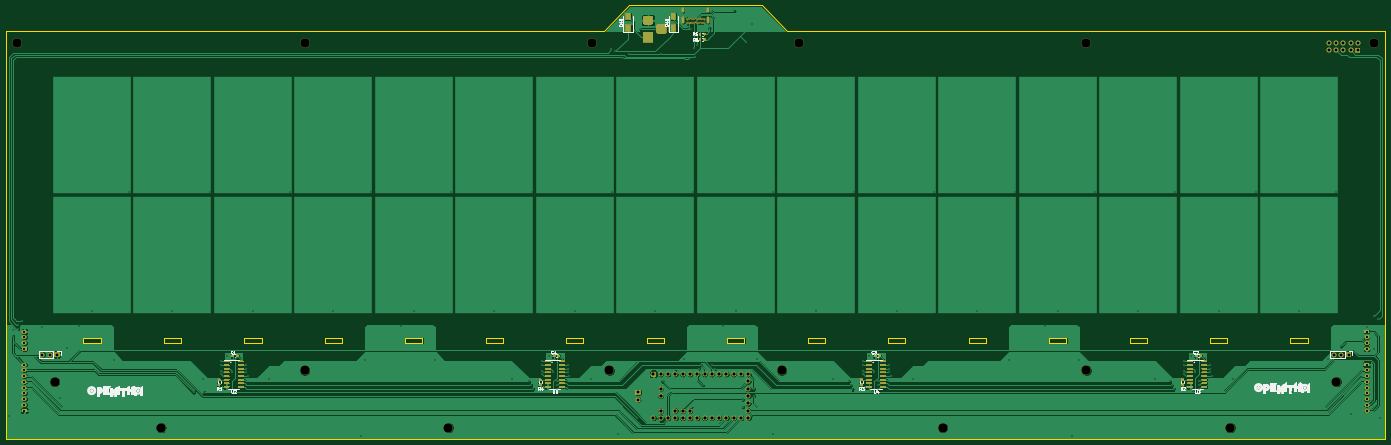
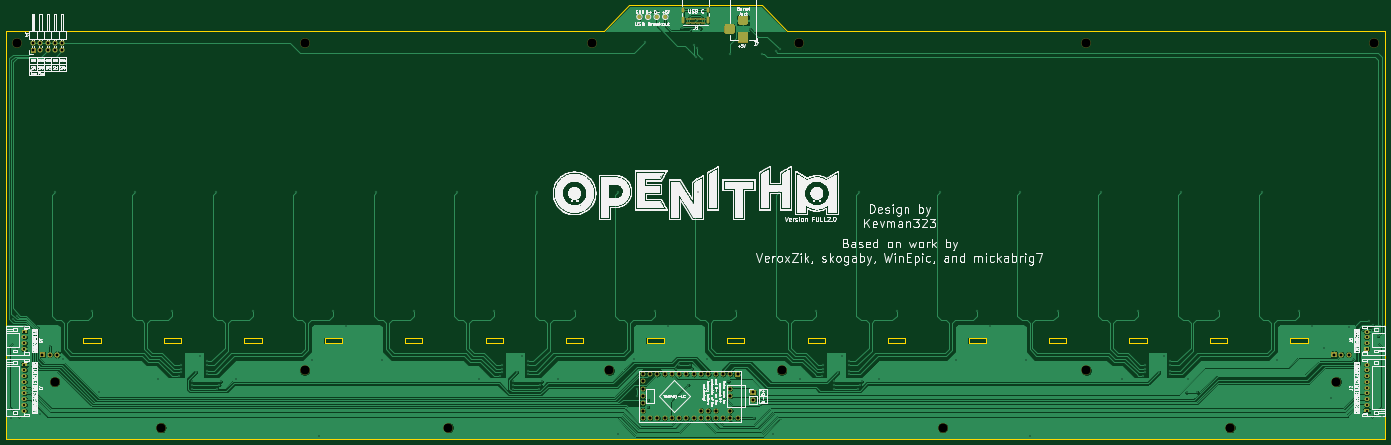
Circuit board: 11 layer files. Board 480.0 x 151.0 mm.
- bottom_copper: OpeNITHM-full-B_Cu.gbr (303612 bytes)
- bottom_mask: OpeNITHM-full-B_Mask.gbr (30952 bytes)
- paste: OpeNITHM-full-B_Paste.gbr (500 bytes)
- bottom_silk: OpeNITHM-full-B_SilkS.gbr (270164 bytes)
- outline: OpeNITHM-full-Edge_Cuts.gbr (4280 bytes)
- top_copper: OpeNITHM-full-F_Cu.gbr (356853 bytes)
- top_mask: OpeNITHM-full-F_Mask.gbr (61138 bytes)
- paste: OpeNITHM-full-F_Paste.gbr (29609 bytes)
- top_silk: OpeNITHM-full-F_SilkS.gbr (42839 bytes)
- drill: OpeNITHM-full-NPTH.drl (546 bytes)
- drill: OpeNITHM-full-PTH.drl (4401 bytes)

=== bottom_copper: OpeNITHM-full-B_Cu.gbr (303612 bytes, source omitted) ===
=== bottom_mask: OpeNITHM-full-B_Mask.gbr (30952 bytes, source omitted) ===
=== paste: OpeNITHM-full-B_Paste.gbr ===
G04 #@! TF.GenerationSoftware,KiCad,Pcbnew,(5.1.7)-1*
G04 #@! TF.CreationDate,2021-02-18T19:39:08-05:00*
G04 #@! TF.ProjectId,OpeNITHM-full,4f70654e-4954-4484-9d2d-66756c6c2e6b,rev?*
G04 #@! TF.SameCoordinates,Original*
G04 #@! TF.FileFunction,Paste,Bot*
G04 #@! TF.FilePolarity,Positive*
%FSLAX46Y46*%
G04 Gerber Fmt 4.6, Leading zero omitted, Abs format (unit mm)*
G04 Created by KiCad (PCBNEW (5.1.7)-1) date 2021-02-18 19:39:08*
%MOMM*%
%LPD*%
G01*
G04 APERTURE LIST*
G04 APERTURE END LIST*
M02*

=== bottom_silk: OpeNITHM-full-B_SilkS.gbr (270164 bytes, source omitted) ===
=== outline: OpeNITHM-full-Edge_Cuts.gbr ===
G04 #@! TF.GenerationSoftware,KiCad,Pcbnew,(5.1.7)-1*
G04 #@! TF.CreationDate,2021-02-18T19:39:09-05:00*
G04 #@! TF.ProjectId,OpeNITHM-full,4f70654e-4954-4484-9d2d-66756c6c2e6b,rev?*
G04 #@! TF.SameCoordinates,Original*
G04 #@! TF.FileFunction,Profile,NP*
%FSLAX46Y46*%
G04 Gerber Fmt 4.6, Leading zero omitted, Abs format (unit mm)*
G04 Created by KiCad (PCBNEW (5.1.7)-1) date 2021-02-18 19:39:09*
%MOMM*%
%LPD*%
G01*
G04 APERTURE LIST*
G04 #@! TA.AperFunction,Profile*
%ADD10C,0.150000*%
G04 #@! TD*
G04 APERTURE END LIST*
D10*
X355000000Y-120700000D02*
X355000000Y-122500000D01*
X327000000Y-120700000D02*
X327000000Y-122500000D01*
X299000000Y-120700000D02*
X299000000Y-122500000D01*
X271000000Y-120700000D02*
X271000000Y-122500000D01*
X243000000Y-120700000D02*
X243000000Y-122500000D01*
X215000000Y-120700000D02*
X215000000Y-122500000D01*
X187000000Y-120700000D02*
X187000000Y-122500000D01*
X159000000Y-120700000D02*
X159000000Y-122500000D01*
X131000000Y-120700000D02*
X131000000Y-122500000D01*
X103000000Y-120700000D02*
X103000000Y-122500000D01*
X75000000Y-120700000D02*
X75000000Y-122500000D01*
X47000000Y-120700000D02*
X47000000Y-122500000D01*
X19000000Y-120700000D02*
X19000000Y-122500000D01*
X-9000000Y-120700000D02*
X-9000000Y-122500000D01*
X-37000000Y-120700000D02*
X-37000000Y-122500000D01*
X361000000Y-120700000D02*
X355000000Y-120700000D01*
X333000000Y-120700000D02*
X327000000Y-120700000D01*
X305000000Y-120700000D02*
X299000000Y-120700000D01*
X277000000Y-120700000D02*
X271000000Y-120700000D01*
X249000000Y-120700000D02*
X243000000Y-120700000D01*
X221000000Y-120700000D02*
X215000000Y-120700000D01*
X193000000Y-120700000D02*
X187000000Y-120700000D01*
X165000000Y-120700000D02*
X159000000Y-120700000D01*
X137000000Y-120700000D02*
X131000000Y-120700000D01*
X109000000Y-120700000D02*
X103000000Y-120700000D01*
X81000000Y-120700000D02*
X75000000Y-120700000D01*
X53000000Y-120700000D02*
X47000000Y-120700000D01*
X25000000Y-120700000D02*
X19000000Y-120700000D01*
X-3000000Y-120700000D02*
X-9000000Y-120700000D01*
X-31000000Y-120700000D02*
X-37000000Y-120700000D01*
X361000000Y-120700000D02*
X361000000Y-122500000D01*
X333000000Y-120700000D02*
X333000000Y-122500000D01*
X305000000Y-120700000D02*
X305000000Y-122500000D01*
X277000000Y-120700000D02*
X277000000Y-122500000D01*
X249000000Y-120700000D02*
X249000000Y-122500000D01*
X221000000Y-120700000D02*
X221000000Y-122500000D01*
X193000000Y-120700000D02*
X193000000Y-122500000D01*
X165000000Y-120700000D02*
X165000000Y-122500000D01*
X137000000Y-120700000D02*
X137000000Y-122500000D01*
X109000000Y-120700000D02*
X109000000Y-122500000D01*
X81000000Y-120700000D02*
X81000000Y-122500000D01*
X53000000Y-120700000D02*
X53000000Y-122500000D01*
X25000000Y-120700000D02*
X25000000Y-122500000D01*
X-3000000Y-120700000D02*
X-3000000Y-122500000D01*
X-31000000Y-120700000D02*
X-31000000Y-122500000D01*
X361000000Y-122500000D02*
X355000000Y-122500000D01*
X327000000Y-122500000D02*
X333000000Y-122500000D01*
X299000000Y-122500000D02*
X305000000Y-122500000D01*
X271000000Y-122500000D02*
X277000000Y-122500000D01*
X243000000Y-122500000D02*
X249000000Y-122500000D01*
X215000000Y-122500000D02*
X221000000Y-122500000D01*
X187000000Y-122500000D02*
X193000000Y-122500000D01*
X159000000Y-122500000D02*
X165000000Y-122500000D01*
X131000000Y-122500000D02*
X137000000Y-122500000D01*
X103000000Y-122500000D02*
X109000000Y-122500000D01*
X75000000Y-122500000D02*
X81000000Y-122500000D01*
X47000000Y-122500000D02*
X53000000Y-122500000D01*
X19000000Y-122500000D02*
X25000000Y-122500000D01*
X-9000000Y-122500000D02*
X-3000000Y-122500000D01*
X-37000000Y-122500000D02*
X-31000000Y-122500000D01*
X-59000000Y-120700000D02*
X-65000000Y-120700000D01*
X-65000000Y-122500000D02*
X-59000000Y-122500000D01*
X-59000000Y-120700000D02*
X-59000000Y-122500000D01*
X-65000000Y-120700000D02*
X-65000000Y-122500000D01*
X148000000Y-5000000D02*
X171000000Y-5000000D01*
X180000000Y-14000000D02*
X388000000Y-14000000D01*
X116000000Y-14000000D02*
X125000000Y-5000000D01*
X180000000Y-14000000D02*
X171000000Y-5000000D01*
X125000000Y-5000000D02*
X148000000Y-5000000D01*
X-92000000Y-14000000D02*
X-92000000Y-156000000D01*
X388000000Y-156000000D02*
X-92000000Y-156000000D01*
X388000000Y-14000000D02*
X388000000Y-156000000D01*
X-92000000Y-14000000D02*
X116000000Y-14000000D01*
M02*

=== top_copper: OpeNITHM-full-F_Cu.gbr (356853 bytes, source omitted) ===
=== top_mask: OpeNITHM-full-F_Mask.gbr (61138 bytes, source omitted) ===
=== paste: OpeNITHM-full-F_Paste.gbr (29609 bytes, source omitted) ===
=== top_silk: OpeNITHM-full-F_SilkS.gbr (42839 bytes, source omitted) ===
=== drill: OpeNITHM-full-NPTH.drl ===
M48
; DRILL file {KiCad (5.1.7)-1} date 02/18/21 19:39:10
; FORMAT={-:-/ absolute / inch / decimal}
; #@! TF.CreationDate,2021-02-18T19:39:10-05:00
; #@! TF.GenerationSoftware,Kicad,Pcbnew,(5.1.7)-1
; #@! TF.FileFunction,NonPlated,1,2,NPTH
FMAT,2
INCH
T1C0.1260
%
G90
G05
T1
X-2.9528Y-5.3543
X15.1181Y-0.7087
X0.4724Y-0.7087
X4.4094Y-0.7087
X2.4409Y-5.9843
X7.2441Y-0.7087
X13.1496Y-5.9843
X-3.4646Y-0.7087
X0.4724Y-5.1969
X4.6457Y-5.1969
X11.1811Y-0.7087
X7.0079Y-5.1969
X9.2126Y-5.9843
X14.6063Y-5.3543
X11.1811Y-5.1969
X-1.4961Y-5.9843
T0
M30

=== drill: OpeNITHM-full-PTH.drl ===
M48
; DRILL file {KiCad (5.1.7)-1} date 02/18/21 19:39:10
; FORMAT={-:-/ absolute / inch / decimal}
; #@! TF.CreationDate,2021-02-18T19:39:10-05:00
; #@! TF.GenerationSoftware,Kicad,Pcbnew,(5.1.7)-1
; #@! TF.FileFunction,Plated,1,2,PTH
FMAT,2
INCH
T1C0.0157
T2C0.0236
T3C0.0295
T4C0.0394
T5C0.0433
%
G90
G05
T1
X-3.575Y-5.825
X-3.525Y-4.65
X-3.525Y-4.725
X-3.45Y-4.575
X-3.45Y-4.625
X-3.4Y-4.525
X-3.125Y-4.6
X-2.875Y-5.575
X-2.7795Y-4.8858
X-2.6181Y-4.5866
X-2.4409Y-4.3898
X-2.1457Y-5.0591
X-1.9291Y-2.7559
X-1.3386Y-4.3898
X-1.05Y-5.5
X-0.9252Y-5.315
X-0.9Y-5.5
X-0.8268Y-2.7559
X-0.675Y-5.075
X-0.675Y-5.125
X-0.675Y-5.2
X-0.675Y-5.25
X-0.5906Y-5.0
X-0.525Y-5.225
X-0.325Y-5.125
X-0.325Y-5.175
X-0.325Y-5.225
X-0.3Y-5.27
X-0.2362Y-4.3898
X-0.0197Y-5.315
X0.2756Y-2.7559
X0.8661Y-4.3898
X1.2402Y-6.1024
X1.2992Y-5.0591
X1.378Y-2.7559
X1.7913Y-4.5866
X1.9685Y-4.3898
X2.2638Y-5.0591
X2.4803Y-2.7559
X3.0709Y-4.3898
X3.3071Y-5.315
X3.55Y-5.35
X3.575Y-5.4
X3.5827Y-2.7559
X3.6Y-5.45
X3.725Y-5.075
X3.725Y-5.125
X3.725Y-5.2
X3.725Y-5.25
X3.8189Y-5.0
X3.875Y-5.225
X3.925Y-5.35
X3.925Y-5.4
X3.925Y-5.45
X4.075Y-5.125
X4.075Y-5.175
X4.075Y-5.225
X4.1Y-5.27
X4.1732Y-4.3898
X4.3898Y-5.315
X4.675Y-0.8
X4.685Y-2.7559
X4.7268Y-0.8268
X4.7638Y-6.063
X4.9089Y-0.8661
X5.025Y-5.85
X5.075Y-0.525
X5.2756Y-4.3898
X5.3543Y-0.8661
X5.375Y-5.35
X5.67Y-5.04
X5.7375Y-0.9375
X5.7583Y-0.5149
X5.7874Y-2.7559
X5.8098Y-0.7783
X5.825Y-0.9
X5.8433Y-0.7449
X5.875Y-5.175
X5.9Y-5.125
X5.925Y-5.4
X6.0173Y-0.5118
X6.05Y-5.125
X6.1Y-5.175
X6.2008Y-4.5866
X6.3583Y-0.2756
X6.378Y-4.3898
X6.475Y-5.6
X6.475Y-5.7
X6.525Y-0.7
X6.5945Y-0.4528
X6.625Y-5.45
X6.625Y-5.55
X6.6732Y-5.0394
X6.8898Y-2.7559
X6.8898Y-6.063
X7.4803Y-4.3898
X7.7165Y-5.315
X7.925Y-5.35
X7.95Y-5.4
X7.975Y-5.45
X7.9921Y-2.7559
X8.125Y-5.075
X8.125Y-5.125
X8.125Y-5.2
X8.125Y-5.25
X8.2087Y-5.0
X8.275Y-5.225
X8.325Y-5.35
X8.325Y-5.4
X8.325Y-5.45
X8.475Y-5.125
X8.475Y-5.175
X8.475Y-5.225
X8.5Y-5.275
X8.5827Y-4.3898
X8.7992Y-5.315
X9.0945Y-2.7559
X9.685Y-4.3898
X10.1181Y-5.0591
X10.1969Y-2.7559
X10.6102Y-4.5866
X10.7874Y-4.3898
X10.9843Y-6.1024
X11.0827Y-5.0591
X11.2992Y-2.7559
X11.8898Y-4.3898
X12.126Y-5.315
X12.325Y-5.35
X12.35Y-5.4
X12.375Y-5.45
X12.4016Y-2.7559
X12.525Y-5.075
X12.525Y-5.125
X12.525Y-5.2
X12.525Y-5.25
X12.6181Y-5.0
X12.675Y-5.225
X12.725Y-5.35
X12.725Y-5.4
X12.725Y-5.45
X12.875Y-5.125
X12.875Y-5.175
X12.875Y-5.225
X12.9Y-5.275
X12.9921Y-4.3898
X13.189Y-5.315
X13.5039Y-2.7559
X13.9961Y-5.4921
X14.0945Y-4.3898
X14.4882Y-5.0394
X14.6063Y-2.7559
X14.6735Y-4.8689
X14.8Y-5.8
X15.025Y-4.6
X15.1181Y-4.9016
X15.125Y-4.45
X15.175Y-4.5
X15.2Y-5.85
X5.7094Y-0.3839
X5.7094Y-0.437
X5.7429Y-0.3839
X5.7429Y-0.437
X5.7764Y-0.3839
X5.7764Y-0.437
X5.8098Y-0.3839
X5.8098Y-0.437
X5.8433Y-0.3839
X5.8433Y-0.437
X5.8768Y-0.3839
X5.8768Y-0.437
X5.9102Y-0.3839
X5.9102Y-0.437
X5.9437Y-0.3839
X5.9437Y-0.437
T3
X15.0197Y-4.6654
X15.0197Y-4.7441
X15.0197Y-4.8228
X15.0197Y-4.9016
X-3.3661Y-5.1181
X-3.3661Y-5.1969
X-3.3661Y-5.2756
X-3.3661Y-5.3543
X-3.3661Y-5.4331
X-3.3661Y-5.5118
X-3.3661Y-5.5906
X-3.3661Y-5.6693
X-3.3661Y-5.748
X-3.3661Y-4.6654
X-3.3661Y-4.7441
X-3.3661Y-4.8228
X-3.3661Y-4.9016
X15.0197Y-5.1181
X15.0197Y-5.1969
X15.0197Y-5.2756
X15.0197Y-5.3543
X15.0197Y-5.4331
X15.0197Y-5.5118
X15.0197Y-5.5906
X15.0197Y-5.6693
X15.0197Y-5.748
T4
X14.5736Y-4.9803
X14.6736Y-4.9803
X14.7736Y-4.9803
X5.0394Y-5.5
X5.0394Y-5.6
X14.5Y-0.7125
X14.5Y-0.8125
X14.6Y-0.7125
X14.6Y-0.8125
X14.7Y-0.7125
X14.7Y-0.8125
X14.8Y-0.7125
X14.8Y-0.8125
X14.9Y-0.7125
X14.9Y-0.8125
X-3.1201Y-4.9803
X-3.0201Y-4.9803
X-2.9201Y-4.9803
T5
X5.25Y-5.25
X5.25Y-5.85
X5.35Y-5.25
X5.35Y-5.45
X5.35Y-5.55
X5.35Y-5.75
X5.35Y-5.85
X5.45Y-5.25
X5.45Y-5.85
X5.55Y-5.25
X5.55Y-5.75
X5.55Y-5.85
X5.65Y-5.25
X5.65Y-5.75
X5.65Y-5.85
X5.75Y-5.25
X5.75Y-5.75
X5.75Y-5.85
X5.85Y-5.25
X5.85Y-5.85
X5.95Y-5.25
X5.95Y-5.85
X6.05Y-5.25
X6.05Y-5.85
X6.15Y-5.25
X6.15Y-5.85
X6.25Y-5.25
X6.25Y-5.85
X6.35Y-5.25
X6.35Y-5.85
X6.45Y-5.25
X6.45Y-5.85
X6.55Y-5.25
X6.55Y-5.35
X6.55Y-5.45
X6.55Y-5.55
X6.55Y-5.65
X6.55Y-5.75
X6.55Y-5.85
T2
G00X5.6563Y-0.2496
M15
G01X5.6563Y-0.2811
M16
G05
G00X5.6563Y-0.3689
M15
G01X5.6563Y-0.428
M16
G05
G00X5.9969Y-0.2496
M15
G01X5.9969Y-0.2811
M16
G05
G00X5.9969Y-0.3689
M15
G01X5.9969Y-0.428
M16
G05
T4
G00X5.2144Y-0.4016
M15
G01X5.1356Y-0.4016
M16
G05
G00X5.2144Y-0.6378
M15
G01X5.1356Y-0.6378
M16
G05
G00X5.36Y-0.4803
M15
G01X5.36Y-0.5591
M16
G05
T0
M30

